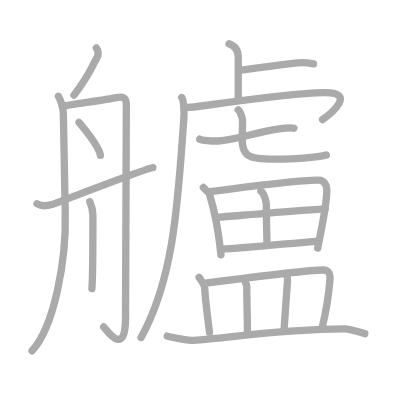
t = 0.00 s
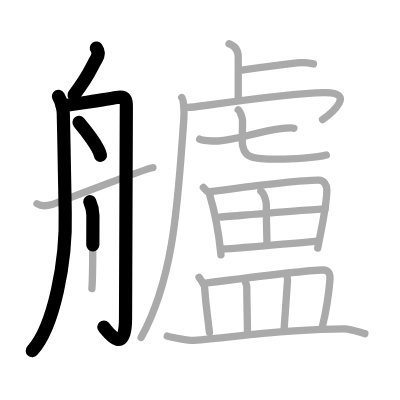
t = 4.50 s
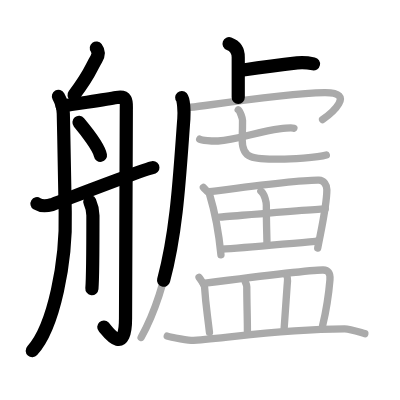
t = 8.75 s
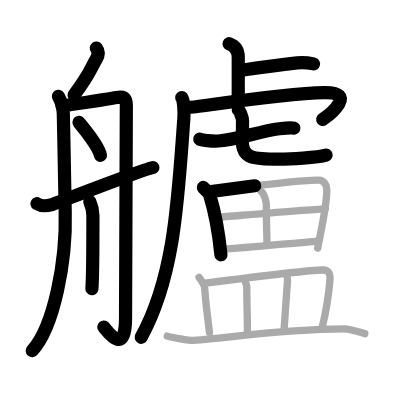
t = 13.25 s
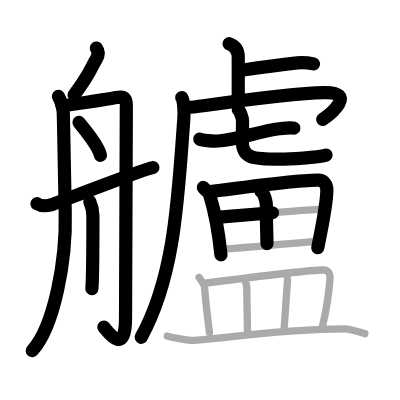
t = 15.50 s
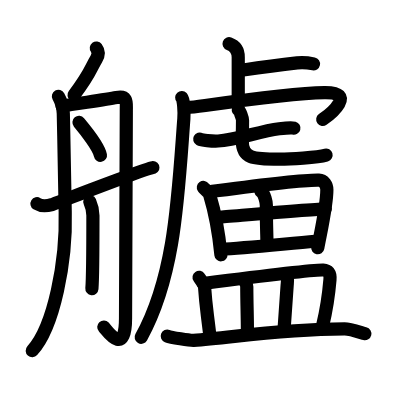
t = 22.00 s

The animated SVG that drew these frames (rendered in a browser with its animation timeline set to each time). Animation: 22 SMIL elements (animate=22); one cycle of 22.00 s.

<?xml version="1.0" standalone="no"?>
<!DOCTYPE svg PUBLIC "-//W3C//DTD SVG 1.1//EN"   "http://www.w3.org/Graphics/SVG/1.1/DTD/svg11.dtd">
<svg width="400px" height="400px"  version="1.1" xmlns="http://www.w3.org/2000/svg">
  <defs>
    <marker id="Triangle" viewBox="0 0 10 10" refX="0" refY="5" markerUnits="strokeWidth" markerWidth="3" style="stroke-opacity:0%;fill:#aaaaaa;" markerHeight="2" orient="auto">
      <path d="M 0 0 L 10 5 L 0 10 z" />
    </marker>
    
    <marker id="Arrow" viewBox="0 0 10 10" refX="5" refY="5" markerUnits="strokeWidth" markerWidth="1.8" style="stroke-opacity:0%;fill:#770000;" markerHeight="2" orient="auto">
      <path d="M 0 4 L 6 4 L 4 1 L 10 5 L 4 9 L 6 6 L 0 6 z" />
        <circle cx="5" cy="5" r="5" />
      </marker>
    
    <marker id="TriangleRed" viewBox="0 0 10 10" refX="0" refY="5" markerUnits="strokeWidth" markerWidth="3" style="stroke-opacity:0%;fill:#CC0000;" markerHeight="2" orient="auto">
      <path d="M 0 0 L 10 5 L 0 10 z" />
    </marker>
    
    <marker id="ArrowRed" viewBox="0 0 10 10" refX="5" refY="5" markerUnits="strokeWidth" markerWidth="1.8" style="stroke-opacity:0%;fill:#CC0000;" markerHeight="2" orient="auto">
      <path d="M 0 4 L 6 4 L 4 1 L 10 5 L 4 9 L 6 6 L 0 6 z" />
        <circle cx="5" cy="5" r="5" />
      </marker>
    
  </defs>
  
  <path style="fill:#ffffff; fill-opacity:100%; fill-rule:evenodd; stroke-width:0;" d="M 0 0 L 400px 0 L 400px 400px L 0 400px L 0 0" />

  <g transform="scale(3.6697247706422 3.6697247706422)">
<path style="fill:none; fill-opacity:0%; fill-rule:evenodd; stroke:#aaaaaa; stroke-opacity:100%; stroke-width: 1.5pt; stroke-linejoin:round; stroke-linecap:round;" d="M26.25 13.08c0.5 0.67 0.77 1.72 0 3c-1.75 2.92-1.45 3.67-6.08 9.83"></path>
<path style="fill:none; fill-opacity:0%; fill-rule:evenodd; stroke:#aaaaaa; stroke-opacity:100%; stroke-width: 1.5pt; stroke-linejoin:round; stroke-linecap:round;" d="M15.92 26.25c0.73 1.33 1.29 3 1.33 4.67c0.25 10.83 0.44 23.97 0.52 26.97c0.36 13.13-3.02 31.12-9.02 37.7"></path>
<path style="fill:none; fill-opacity:0%; fill-rule:evenodd; stroke:#aaaaaa; stroke-opacity:100%; stroke-width: 1.5pt; stroke-linejoin:round; stroke-linecap:round;" d="M16.92 28.92c3.41-0.62 11.75-1.71 14.83-2.33c3.09-0.62 2.67 1.33 2.67 3.5c0 2.17-0.21 53.46-0.21 56.56c0 11.11-5.31 3.06-5.96 2.44"></path>
<path style="fill:none; fill-opacity:0%; fill-rule:evenodd; stroke:#aaaaaa; stroke-opacity:100%; stroke-width: 1.5pt; stroke-linejoin:round; stroke-linecap:round;" d="M21.53 33.36c1.56 1.86 5.45 6.8 5.84 8.97"></path>
<path style="fill:none; fill-opacity:0%; fill-rule:evenodd; stroke:#aaaaaa; stroke-opacity:100%; stroke-width: 1.5pt; stroke-linejoin:round; stroke-linecap:round;" d="M24.48 54.97c0.7 1.57 0.84 2.51 0.84 3.76c0 1.25 0 16.81-0.28 19.93"></path>
<path style="fill:none; fill-opacity:0%; fill-rule:evenodd; stroke:#aaaaaa; stroke-opacity:100%; stroke-width: 1.5pt; stroke-linejoin:round; stroke-linecap:round;" d="M10.08 55.52c1.17 0.73 2.92 0.56 4.06 0.22c1.14-0.35 26.1-10.07 27.53-10.07"></path>
<path style="fill:none; fill-opacity:0%; fill-rule:evenodd; stroke:#aaaaaa; stroke-opacity:100%; stroke-width: 1.5pt; stroke-linejoin:round; stroke-linecap:round;" d="M62.42 11.92c1.58 0.58 2.5 1.83 2.5 3.67c0 5.42 0 6.44 0 11"></path>
<path style="fill:none; fill-opacity:0%; fill-rule:evenodd; stroke:#aaaaaa; stroke-opacity:100%; stroke-width: 1.5pt; stroke-linejoin:round; stroke-linecap:round;" d="M66.28 19.06c4.27-0.62 10.38-1.43 14.7-1.92c1.43-0.16 3.72 0.12 4.44 0.27"></path>
<path style="fill:none; fill-opacity:0%; fill-rule:evenodd; stroke:#aaaaaa; stroke-opacity:100%; stroke-width: 1.5pt; stroke-linejoin:round; stroke-linecap:round;" d="M49.52 26.58c0.52 0.57 0.73 3.7 0.58 5.75c-1.61 21.47-2.38 42.82-11.65 59.62"></path>
<path style="fill:none; fill-opacity:0%; fill-rule:evenodd; stroke:#aaaaaa; stroke-opacity:100%; stroke-width: 1.5pt; stroke-linejoin:round; stroke-linecap:round;" d="M50.58 29.25c0.85 0.14 3.94-0.3 5.33-0.5c10.58-1.5 24.02-3.4 32.48-3.52c8.91-0.13 1.74 5.79-0.48 7.35"></path>
<path style="fill:none; fill-opacity:0%; fill-rule:evenodd; stroke:#aaaaaa; stroke-opacity:100%; stroke-width: 1.5pt; stroke-linejoin:round; stroke-linecap:round;" d="M54.42 37.92c0.5 0.27 3.33 0.58 5 0.5c5.05-0.25 11.22-2.68 16.67-3.33c0.84-0.1 3.58-0.3 4-0.17"></path>
<path style="fill:none; fill-opacity:0%; fill-rule:evenodd; stroke:#aaaaaa; stroke-opacity:100%; stroke-width: 1.5pt; stroke-linejoin:round; stroke-linecap:round;" d="M64.92 29.92c0.51 0.35 1.17 2.39 1.17 2.87c0 3.87-0.09 3.6-0.09 5.33c0 5.14 2.84 5.25 10.18 5.25c2.73 0 10.39-0.43 12.74-1.12"></path>
<path style="fill:none; fill-opacity:0%; fill-rule:evenodd; stroke:#aaaaaa; stroke-opacity:100%; stroke-width: 1.5pt; stroke-linejoin:round; stroke-linecap:round;" d="M55.42 51.08c0.27 0.39 1.52 1.35 1.67 1.83c1.2 3.97 2.41 9.22 3.12 16.53"></path>
<path style="fill:none; fill-opacity:0%; fill-rule:evenodd; stroke:#aaaaaa; stroke-opacity:100%; stroke-width: 1.5pt; stroke-linejoin:round; stroke-linecap:round;" d="M57.08 52.25c8.88-1.18 24.36-3.31 29.84-3.18c1.34 0.03 2.15 1.36 2.15 2.62c0 3.97-1.06 8.55-2.49 15.9"></path>
<path style="fill:none; fill-opacity:0%; fill-rule:evenodd; stroke:#aaaaaa; stroke-opacity:100%; stroke-width: 1.5pt; stroke-linejoin:round; stroke-linecap:round;" d="M71.08 52.08c1.07 0.7 1.5 3.22 1.5 3.83c-0.03 4.02 0.17 9.04 0.17 10.5"></path>
<path style="fill:none; fill-opacity:0%; fill-rule:evenodd; stroke:#aaaaaa; stroke-opacity:100%; stroke-width: 1.5pt; stroke-linejoin:round; stroke-linecap:round;" d="M59.84 59.15c2.49-0.18 26.74-2.24 28.8-2.24"></path>
<path style="fill:none; fill-opacity:0%; fill-rule:evenodd; stroke:#aaaaaa; stroke-opacity:100%; stroke-width: 1.5pt; stroke-linejoin:round; stroke-linecap:round;" d="M60.25 67.92c6.33-0.33 17.67-1.5 25.67-2.17"></path>
<path style="fill:none; fill-opacity:0%; fill-rule:evenodd; stroke:#aaaaaa; stroke-opacity:100%; stroke-width: 1.5pt; stroke-linejoin:round; stroke-linecap:round;" d="M54.25 75.58c0.49 0.72 1.46 2.04 1.5 2.67c0.33 5 0.57 5.87 1.33 12.33"></path>
<path style="fill:none; fill-opacity:0%; fill-rule:evenodd; stroke:#aaaaaa; stroke-opacity:100%; stroke-width: 1.5pt; stroke-linejoin:round; stroke-linecap:round;" d="M55.41 77.24c7.88-1.01 29.81-3.79 32.67-3.66c1.24 0.06 2 0.74 1.83 2.67c-0.38 4.51-0.99 8.28-2 12.5"></path>
<path style="fill:none; fill-opacity:0%; fill-rule:evenodd; stroke:#aaaaaa; stroke-opacity:100%; stroke-width: 1.5pt; stroke-linejoin:round; stroke-linecap:round;" d="M66.8 76.72c0.18 0.47 0.45 0.85 0.45 1.43c0 4.17 0.17 8.28 0.17 12.1"></path>
<path style="fill:none; fill-opacity:0%; fill-rule:evenodd; stroke:#aaaaaa; stroke-opacity:100%; stroke-width: 1.5pt; stroke-linejoin:round; stroke-linecap:round;" d="M78.08 75.08c0.46 0.56 0.22 1.95 0.17 2.67c-0.33 4.67-0.55 8.33-0.83 11.83"></path>
<path style="fill:none; fill-opacity:0%; fill-rule:evenodd; stroke:#aaaaaa; stroke-opacity:100%; stroke-width: 1.5pt; stroke-linejoin:round; stroke-linecap:round;" d="M45.58 91.58c0.97 0.37 6.2 1.23 7.17 1.17c10.07-0.62 22.58-3.03 41.13-3.13c1.61-0.01 4.73 1.11 5.54 1.3"></path>

<path style="fill:none; fill-opacity:0%; fill-rule:evenodd; stroke:#000000; stroke-opacity:100%; stroke-width: 2.7pt; stroke-linejoin:round; stroke-linecap:round;" d="M26.25 13.08c0.5 0.67 0.77 1.72 0 3c-1.75 2.92-1.45 3.67-6.08 9.83" pathLength="100" stroke-dashoffset="100" stroke-dasharray="100 105"><animate id="dashAnim1" attributeName="stroke-dashoffset" from="100" to="0" dur="1s" calcMode="linear" fill="freeze"/></path>
<path style="fill:none; fill-opacity:0%; fill-rule:evenodd; stroke:#000000; stroke-opacity:100%; stroke-width: 2.7pt; stroke-linejoin:round; stroke-linecap:round;" d="M15.92 26.25c0.73 1.33 1.29 3 1.33 4.67c0.25 10.83 0.44 23.97 0.52 26.97c0.36 13.13-3.02 31.12-9.02 37.7" pathLength="100" stroke-dashoffset="100" stroke-dasharray="100 105"><animate id="dashAnim2" attributeName="stroke-dashoffset" from="100" to="0" dur="1s" calcMode="linear" begin="dashAnim1.end" fill="freeze"/></path>
<path style="fill:none; fill-opacity:0%; fill-rule:evenodd; stroke:#000000; stroke-opacity:100%; stroke-width: 2.7pt; stroke-linejoin:round; stroke-linecap:round;" d="M16.92 28.92c3.41-0.62 11.75-1.71 14.83-2.33c3.09-0.62 2.67 1.33 2.67 3.5c0 2.17-0.21 53.46-0.21 56.56c0 11.11-5.31 3.06-5.96 2.44" pathLength="100" stroke-dashoffset="100" stroke-dasharray="100 105"><animate id="dashAnim3" attributeName="stroke-dashoffset" from="100" to="0" dur="1s" calcMode="linear" begin="dashAnim2.end" fill="freeze"/></path>
<path style="fill:none; fill-opacity:0%; fill-rule:evenodd; stroke:#000000; stroke-opacity:100%; stroke-width: 2.7pt; stroke-linejoin:round; stroke-linecap:round;" d="M21.53 33.36c1.56 1.86 5.45 6.8 5.84 8.97" pathLength="100" stroke-dashoffset="100" stroke-dasharray="100 105"><animate id="dashAnim4" attributeName="stroke-dashoffset" from="100" to="0" dur="1s" calcMode="linear" begin="dashAnim3.end" fill="freeze"/></path>
<path style="fill:none; fill-opacity:0%; fill-rule:evenodd; stroke:#000000; stroke-opacity:100%; stroke-width: 2.7pt; stroke-linejoin:round; stroke-linecap:round;" d="M24.48 54.97c0.7 1.57 0.84 2.51 0.84 3.76c0 1.25 0 16.81-0.28 19.93" pathLength="100" stroke-dashoffset="100" stroke-dasharray="100 105"><animate id="dashAnim5" attributeName="stroke-dashoffset" from="100" to="0" dur="1s" calcMode="linear" begin="dashAnim4.end" fill="freeze"/></path>
<path style="fill:none; fill-opacity:0%; fill-rule:evenodd; stroke:#000000; stroke-opacity:100%; stroke-width: 2.7pt; stroke-linejoin:round; stroke-linecap:round;" d="M10.08 55.52c1.17 0.73 2.92 0.56 4.06 0.22c1.14-0.35 26.1-10.07 27.53-10.07" pathLength="100" stroke-dashoffset="100" stroke-dasharray="100 105"><animate id="dashAnim6" attributeName="stroke-dashoffset" from="100" to="0" dur="1s" calcMode="linear" begin="dashAnim5.end" fill="freeze"/></path>
<path style="fill:none; fill-opacity:0%; fill-rule:evenodd; stroke:#000000; stroke-opacity:100%; stroke-width: 2.7pt; stroke-linejoin:round; stroke-linecap:round;" d="M62.42 11.92c1.58 0.58 2.5 1.83 2.5 3.67c0 5.42 0 6.44 0 11" pathLength="100" stroke-dashoffset="100" stroke-dasharray="100 105"><animate id="dashAnim7" attributeName="stroke-dashoffset" from="100" to="0" dur="1s" calcMode="linear" begin="dashAnim6.end" fill="freeze"/></path>
<path style="fill:none; fill-opacity:0%; fill-rule:evenodd; stroke:#000000; stroke-opacity:100%; stroke-width: 2.7pt; stroke-linejoin:round; stroke-linecap:round;" d="M66.28 19.06c4.27-0.62 10.38-1.43 14.7-1.92c1.43-0.16 3.72 0.12 4.44 0.27" pathLength="100" stroke-dashoffset="100" stroke-dasharray="100 105"><animate id="dashAnim8" attributeName="stroke-dashoffset" from="100" to="0" dur="1s" calcMode="linear" begin="dashAnim7.end" fill="freeze"/></path>
<path style="fill:none; fill-opacity:0%; fill-rule:evenodd; stroke:#000000; stroke-opacity:100%; stroke-width: 2.7pt; stroke-linejoin:round; stroke-linecap:round;" d="M49.52 26.58c0.52 0.57 0.73 3.7 0.58 5.75c-1.61 21.47-2.38 42.82-11.65 59.62" pathLength="100" stroke-dashoffset="100" stroke-dasharray="100 105"><animate id="dashAnim9" attributeName="stroke-dashoffset" from="100" to="0" dur="1s" calcMode="linear" begin="dashAnim8.end" fill="freeze"/></path>
<path style="fill:none; fill-opacity:0%; fill-rule:evenodd; stroke:#000000; stroke-opacity:100%; stroke-width: 2.7pt; stroke-linejoin:round; stroke-linecap:round;" d="M50.58 29.25c0.85 0.14 3.94-0.3 5.33-0.5c10.58-1.5 24.02-3.4 32.48-3.52c8.91-0.13 1.74 5.79-0.48 7.35" pathLength="100" stroke-dashoffset="100" stroke-dasharray="100 105"><animate id="dashAnim10" attributeName="stroke-dashoffset" from="100" to="0" dur="1s" calcMode="linear" begin="dashAnim9.end" fill="freeze"/></path>
<path style="fill:none; fill-opacity:0%; fill-rule:evenodd; stroke:#000000; stroke-opacity:100%; stroke-width: 2.7pt; stroke-linejoin:round; stroke-linecap:round;" d="M54.42 37.92c0.5 0.27 3.33 0.58 5 0.5c5.05-0.25 11.22-2.68 16.67-3.33c0.84-0.1 3.58-0.3 4-0.17" pathLength="100" stroke-dashoffset="100" stroke-dasharray="100 105"><animate id="dashAnim11" attributeName="stroke-dashoffset" from="100" to="0" dur="1s" calcMode="linear" begin="dashAnim10.end" fill="freeze"/></path>
<path style="fill:none; fill-opacity:0%; fill-rule:evenodd; stroke:#000000; stroke-opacity:100%; stroke-width: 2.7pt; stroke-linejoin:round; stroke-linecap:round;" d="M64.92 29.92c0.51 0.35 1.17 2.39 1.17 2.87c0 3.87-0.09 3.6-0.09 5.33c0 5.14 2.84 5.25 10.18 5.25c2.73 0 10.39-0.43 12.74-1.12" pathLength="100" stroke-dashoffset="100" stroke-dasharray="100 105"><animate id="dashAnim12" attributeName="stroke-dashoffset" from="100" to="0" dur="1s" calcMode="linear" begin="dashAnim11.end" fill="freeze"/></path>
<path style="fill:none; fill-opacity:0%; fill-rule:evenodd; stroke:#000000; stroke-opacity:100%; stroke-width: 2.7pt; stroke-linejoin:round; stroke-linecap:round;" d="M55.42 51.08c0.27 0.39 1.52 1.35 1.67 1.83c1.2 3.97 2.41 9.22 3.12 16.53" pathLength="100" stroke-dashoffset="100" stroke-dasharray="100 105"><animate id="dashAnim13" attributeName="stroke-dashoffset" from="100" to="0" dur="1s" calcMode="linear" begin="dashAnim12.end" fill="freeze"/></path>
<path style="fill:none; fill-opacity:0%; fill-rule:evenodd; stroke:#000000; stroke-opacity:100%; stroke-width: 2.7pt; stroke-linejoin:round; stroke-linecap:round;" d="M57.08 52.25c8.88-1.18 24.36-3.31 29.84-3.18c1.34 0.03 2.15 1.36 2.15 2.62c0 3.97-1.06 8.55-2.49 15.9" pathLength="100" stroke-dashoffset="100" stroke-dasharray="100 105"><animate id="dashAnim14" attributeName="stroke-dashoffset" from="100" to="0" dur="1s" calcMode="linear" begin="dashAnim13.end" fill="freeze"/></path>
<path style="fill:none; fill-opacity:0%; fill-rule:evenodd; stroke:#000000; stroke-opacity:100%; stroke-width: 2.7pt; stroke-linejoin:round; stroke-linecap:round;" d="M71.08 52.08c1.07 0.7 1.5 3.22 1.5 3.83c-0.03 4.02 0.17 9.04 0.17 10.5" pathLength="100" stroke-dashoffset="100" stroke-dasharray="100 105"><animate id="dashAnim15" attributeName="stroke-dashoffset" from="100" to="0" dur="1s" calcMode="linear" begin="dashAnim14.end" fill="freeze"/></path>
<path style="fill:none; fill-opacity:0%; fill-rule:evenodd; stroke:#000000; stroke-opacity:100%; stroke-width: 2.7pt; stroke-linejoin:round; stroke-linecap:round;" d="M59.84 59.15c2.49-0.18 26.74-2.24 28.8-2.24" pathLength="100" stroke-dashoffset="100" stroke-dasharray="100 105"><animate id="dashAnim16" attributeName="stroke-dashoffset" from="100" to="0" dur="1s" calcMode="linear" begin="dashAnim15.end" fill="freeze"/></path>
<path style="fill:none; fill-opacity:0%; fill-rule:evenodd; stroke:#000000; stroke-opacity:100%; stroke-width: 2.7pt; stroke-linejoin:round; stroke-linecap:round;" d="M60.25 67.92c6.33-0.33 17.67-1.5 25.67-2.17" pathLength="100" stroke-dashoffset="100" stroke-dasharray="100 105"><animate id="dashAnim17" attributeName="stroke-dashoffset" from="100" to="0" dur="1s" calcMode="linear" begin="dashAnim16.end" fill="freeze"/></path>
<path style="fill:none; fill-opacity:0%; fill-rule:evenodd; stroke:#000000; stroke-opacity:100%; stroke-width: 2.7pt; stroke-linejoin:round; stroke-linecap:round;" d="M54.25 75.58c0.49 0.72 1.46 2.04 1.5 2.67c0.33 5 0.57 5.87 1.33 12.33" pathLength="100" stroke-dashoffset="100" stroke-dasharray="100 105"><animate id="dashAnim18" attributeName="stroke-dashoffset" from="100" to="0" dur="1s" calcMode="linear" begin="dashAnim17.end" fill="freeze"/></path>
<path style="fill:none; fill-opacity:0%; fill-rule:evenodd; stroke:#000000; stroke-opacity:100%; stroke-width: 2.7pt; stroke-linejoin:round; stroke-linecap:round;" d="M55.41 77.24c7.88-1.01 29.81-3.79 32.67-3.66c1.24 0.06 2 0.74 1.83 2.67c-0.38 4.51-0.99 8.28-2 12.5" pathLength="100" stroke-dashoffset="100" stroke-dasharray="100 105"><animate id="dashAnim19" attributeName="stroke-dashoffset" from="100" to="0" dur="1s" calcMode="linear" begin="dashAnim18.end" fill="freeze"/></path>
<path style="fill:none; fill-opacity:0%; fill-rule:evenodd; stroke:#000000; stroke-opacity:100%; stroke-width: 2.7pt; stroke-linejoin:round; stroke-linecap:round;" d="M66.8 76.72c0.18 0.47 0.45 0.85 0.45 1.43c0 4.17 0.17 8.28 0.17 12.1" pathLength="100" stroke-dashoffset="100" stroke-dasharray="100 105"><animate id="dashAnim20" attributeName="stroke-dashoffset" from="100" to="0" dur="1s" calcMode="linear" begin="dashAnim19.end" fill="freeze"/></path>
<path style="fill:none; fill-opacity:0%; fill-rule:evenodd; stroke:#000000; stroke-opacity:100%; stroke-width: 2.7pt; stroke-linejoin:round; stroke-linecap:round;" d="M78.08 75.08c0.46 0.56 0.22 1.95 0.17 2.67c-0.33 4.67-0.55 8.33-0.83 11.83" pathLength="100" stroke-dashoffset="100" stroke-dasharray="100 105"><animate id="dashAnim21" attributeName="stroke-dashoffset" from="100" to="0" dur="1s" calcMode="linear" begin="dashAnim20.end" fill="freeze"/></path>
<path style="fill:none; fill-opacity:0%; fill-rule:evenodd; stroke:#000000; stroke-opacity:100%; stroke-width: 2.7pt; stroke-linejoin:round; stroke-linecap:round;" d="M45.58 91.58c0.97 0.37 6.2 1.23 7.17 1.17c10.07-0.62 22.58-3.03 41.13-3.13c1.61-0.01 4.73 1.11 5.54 1.3" pathLength="100" stroke-dashoffset="100" stroke-dasharray="100 105"><animate id="dashAnim22" attributeName="stroke-dashoffset" from="100" to="0" dur="1s" calcMode="linear" begin="dashAnim21.end" fill="freeze"/></path>

</g>

</svg>  
          
